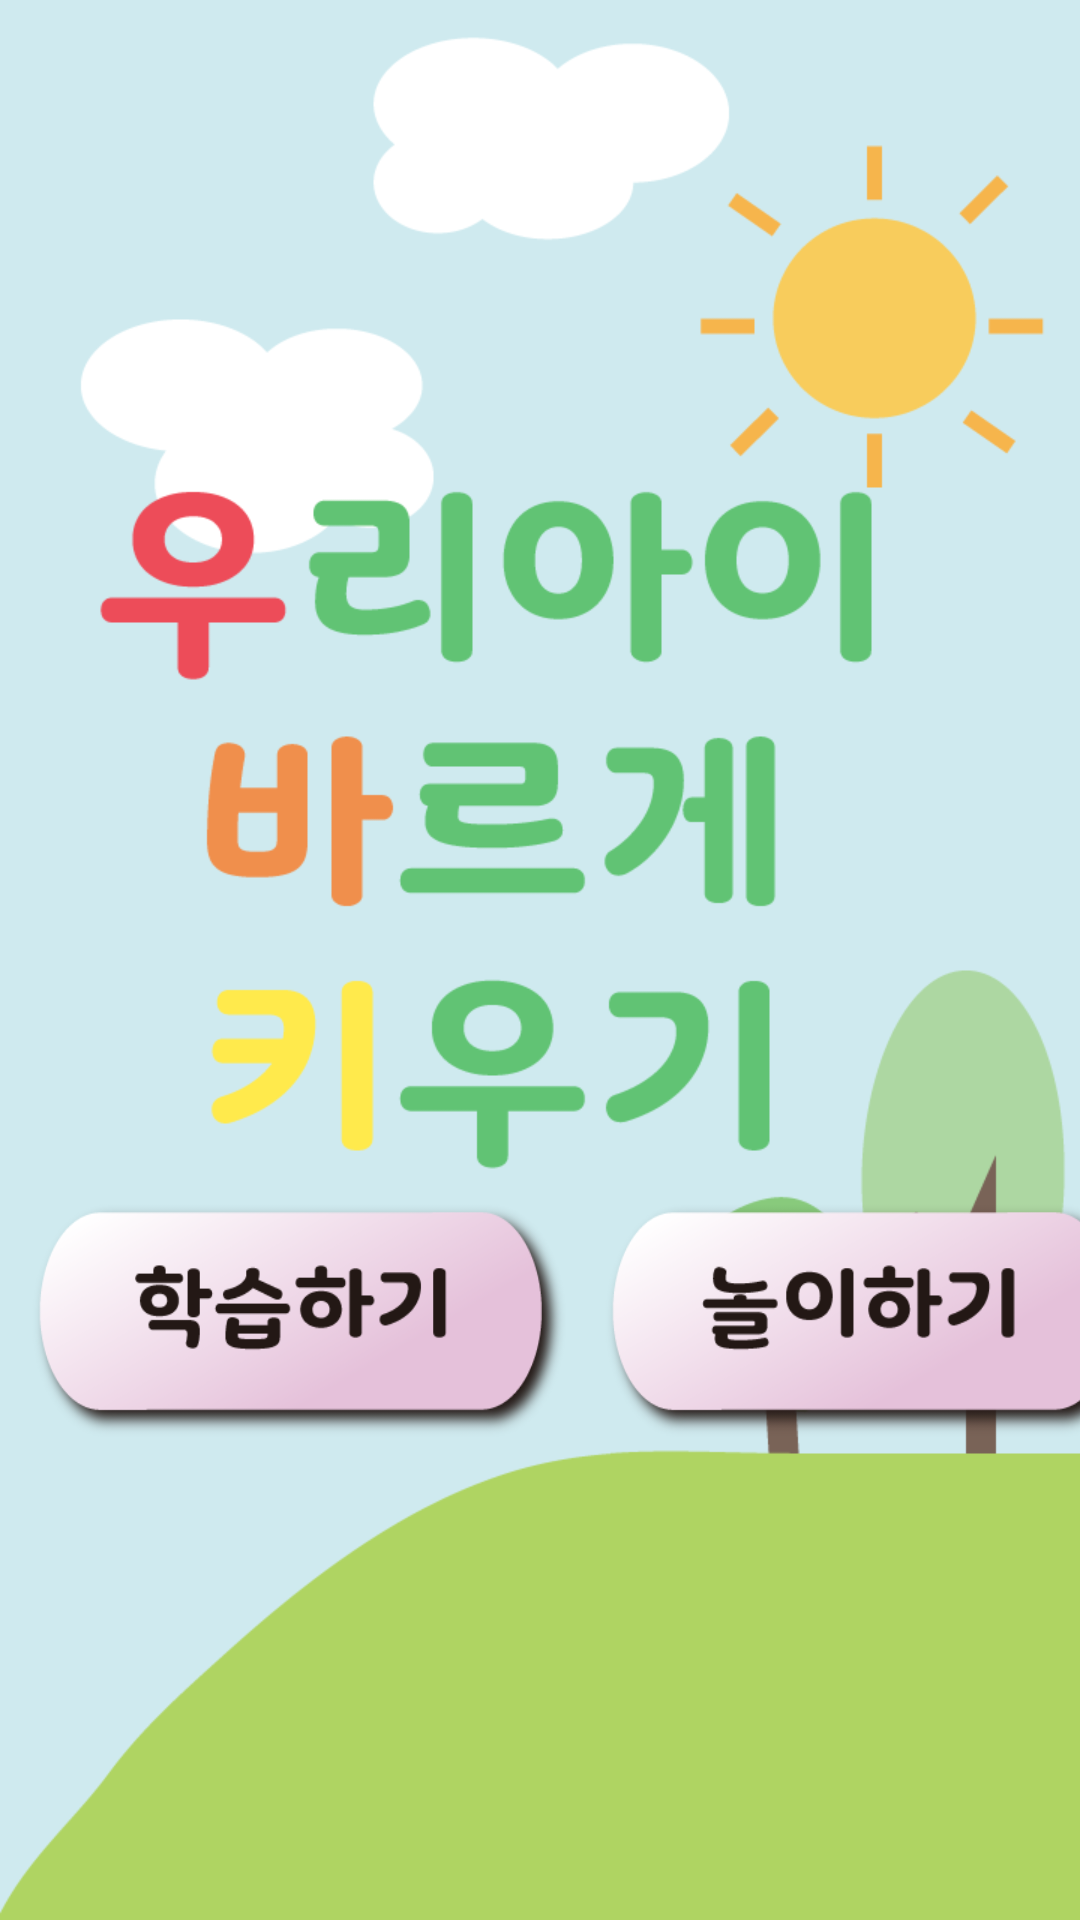

Produce the Android XML layout that renders to this screen, including the resource entries it uses.
<!-- AndroidManifest.xml: application theme AppTheme -->
<!-- res/layout/activity_main.xml -->
<?xml version="1.0" encoding="utf-8"?>
<LinearLayout xmlns:android="http://schemas.android.com/apk/res/android"
    xmlns:tools="http://schemas.android.com/tools"
    android:orientation="horizontal"
    android:layout_width="match_parent"
    android:layout_height="match_parent"
    android:background="@drawable/main_xhdpi"


    >



    <Button
        android:id="@+id/btn_hak00"
        android:layout_width="180dp"
        android:layout_height="80dp"
        android:layout_marginLeft="10dp"
        android:layout_marginTop="400dp"
        android:background="@drawable/mainbtnl"
        tools:ignore="ButtonStyle,RtlHardcoded" />

    <Button
        android:id="@+id/btn_gam0"
        android:layout_width="180dp"
        android:layout_height="80dp"
        android:layout_marginLeft="11dp"
        android:layout_marginTop="400dp"
        android:background="@drawable/mainbtns"
        tools:ignore="ButtonStyle,RtlHardcoded" />


</LinearLayout>
<!-- resources referenced by this layout -->
<resources>
  <!-- drawable learning_btn: png bitmap (drawable, 24352 bytes) -->
  <!-- drawable main_xhdpi: png bitmap (drawable, 37499 bytes) -->
  <!-- drawable mainbtnl (drawable) -->
  <?xml version="1.0" encoding="utf-8"?>
  <selector xmlns:android="http://schemas.android.com/apk/res/android">
      <item android:state_pressed="true" android:drawable="@drawable/pslearning_btn"/>
      <item android:drawable="@drawable/learning_btn"/>
  </selector>
  <!-- drawable mainbtns (drawable) -->
  <?xml version="1.0" encoding="utf-8"?>
  <selector xmlns:android="http://schemas.android.com/apk/res/android">
      <item android:state_pressed="true" android:drawable="@drawable/psplay_btn"/>
      <item android:drawable="@drawable/play_btn"/>
  </selector>
  <!-- drawable play_btn: png bitmap (drawable, 23916 bytes) -->
  <style name="AppTheme" parent="Theme.AppCompat.Light.DarkActionBar">
          
          <item name="colorPrimary">@color/colorPrimary</item>
          <item name="colorPrimaryDark">@color/colorPrimaryDark</item>
          <item name="colorAccent">@color/colorAccent</item>
          <item name="windowNoTitle">true</item>
      </style>
  <!-- drawable pslearning_btn: png bitmap (drawable, 5678 bytes) -->
  <!-- drawable psplay_btn: png bitmap (drawable, 5447 bytes) -->
  <color name="colorPrimary">#3F51B5</color>
  <color name="colorPrimaryDark">#303F9F</color>
  <color name="colorAccent">#FF4081</color>
</resources>
